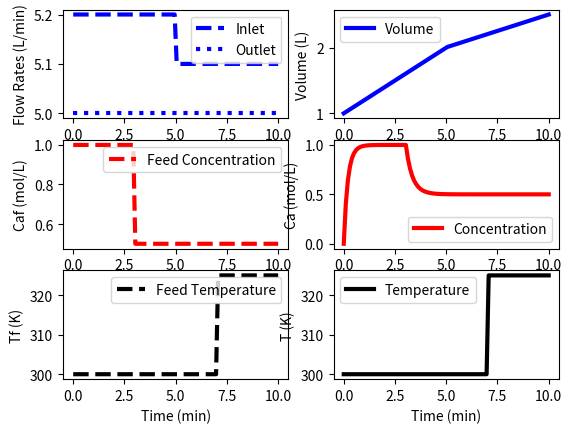

Write Python code to recreate this figure.
# Following the AP Monitor Youtube Video: https://www.youtube.com/watch?v=CqjI-oJBpoU

import numpy as np
import matplotlib.pyplot as plt
from scipy.integrate import odeint

# define mixing model
def vessel (x,t,q,qf,Caf,Tf):
    # Inputs (4):
    # qf  = Inlet Volumetric Flowrate (L/min)
    # q   = Outlet Volumetric Flowrate (L/min)
    # Caf = Feed Concentration (mol/L)
    # Tf  = Feed Temperature (K)

    # States (3):
    # Volume (L)
    V = x[0]
    # Concentration of A (mol/L)
    Ca = x[1]
    # Temperature (K)
    T = x[2]

    # Parameters:
    # Reaction
    rA = 0.0

    # Mass balance: volume derivative
    dVdt = qf - q

    # Species balance: concentration derivative
    # Chain rule: d(V*Ca)/dt = Ca * dV/dt + V * dCa/dt
    dCadt = (qf*Caf - q*Ca)/V -rA - (Ca*dVdt/V)
    # Energy balance: temperature derivative
    # Chain rule: d(V*T)/dt = T * dV/dt + V * dT/dt
    dTdt = (qf*Tf - q*T)/V - (T*dVdt/V)

    # Return derivatives
    return [dVdt,dCadt,dTdt]

# Initial Conditions for the States
V0 = 1.0
Ca0 = 0.0
T0 = 350.0
y0 = [V0,Ca0,T0]

# Time Interval (min)
t = np.linspace(0,10,100)

# Inlet Volumetric Flowrate (L/min)
qf = np.ones(len(t))*5.2
qf[50:] = 5.1

# Outlet Volumetric Flowrate (L/min)
q = np.ones(len(t))*5.0

# Feed Concentration (mol/L)
Caf = np.ones(len(t))*1.0
Caf[30:] = 0.5

# Feed Temperature (K)
Tf = np.ones(len(t))*300.0
Tf[70:] = 325.0

# Storage for results
V  = np.ones(len(t))*V0
Ca = np.ones(len(t))*Ca0
T  = np.ones(len(t))*T0

# Loop through each time step
for i in range(len(t)-1):
    # Simulate
    inputs = (q[i],qf[i],Caf[i],Tf[i])
    ts = [t[i],t[i+1]]
    y = odeint(vessel,y0,ts,args=inputs)
    # Store results
    V[i+1]  = y[-1] [0]
    Ca[i+1] = y[-1] [1]
    T[i+1]  = y[-1] [2]
    # Adjust initial condition for next loop
    y0 = y[-1]

# Construct results and save data file
data = np.vstack((t,qf,q,Tf,Caf,V,Ca,T)) # vertical stack
data = data.T # transpose data
np.savetxt('data.txt',data,delimiter=',')

# Plot the input and results
plt.figure()

plt.subplot(3,2,1)
plt.plot(t,qf,'b--',linewidth=3)
plt.plot(t,q,'b:',linewidth=3)
plt.ylabel('Flow Rates (L/min)')
plt.legend(['Inlet','Outlet'], loc='best')

plt.subplot(3,2,3)
plt.plot(t,Caf,'r--',linewidth=3)
plt.ylabel('Caf (mol/L)')
plt.legend(['Feed Concentration'], loc='best')

plt.subplot(3,2,5)
plt.plot(t,Tf,'k--',linewidth=3)
plt.ylabel('Tf (K)')
plt.legend(['Feed Temperature'], loc='best')
plt.xlabel('Time (min)')

plt.subplot(3,2,2)
plt.plot(t,V,'b-',linewidth=3)
plt.ylabel('Volume (L)')
plt.legend(['Volume'], loc='best')

plt.subplot(3,2,4)
plt.plot(t,Ca,'r-',linewidth=3)
plt.ylabel('Ca (mol/L)')
plt.legend(['Concentration'], loc='best')

plt.subplot(3,2,6)
plt.plot(t,Tf,'k-',linewidth=3)
plt.ylabel('T (K)')
plt.legend(['Temperature'], loc='best')
plt.xlabel('Time (min)')

plt.show()









